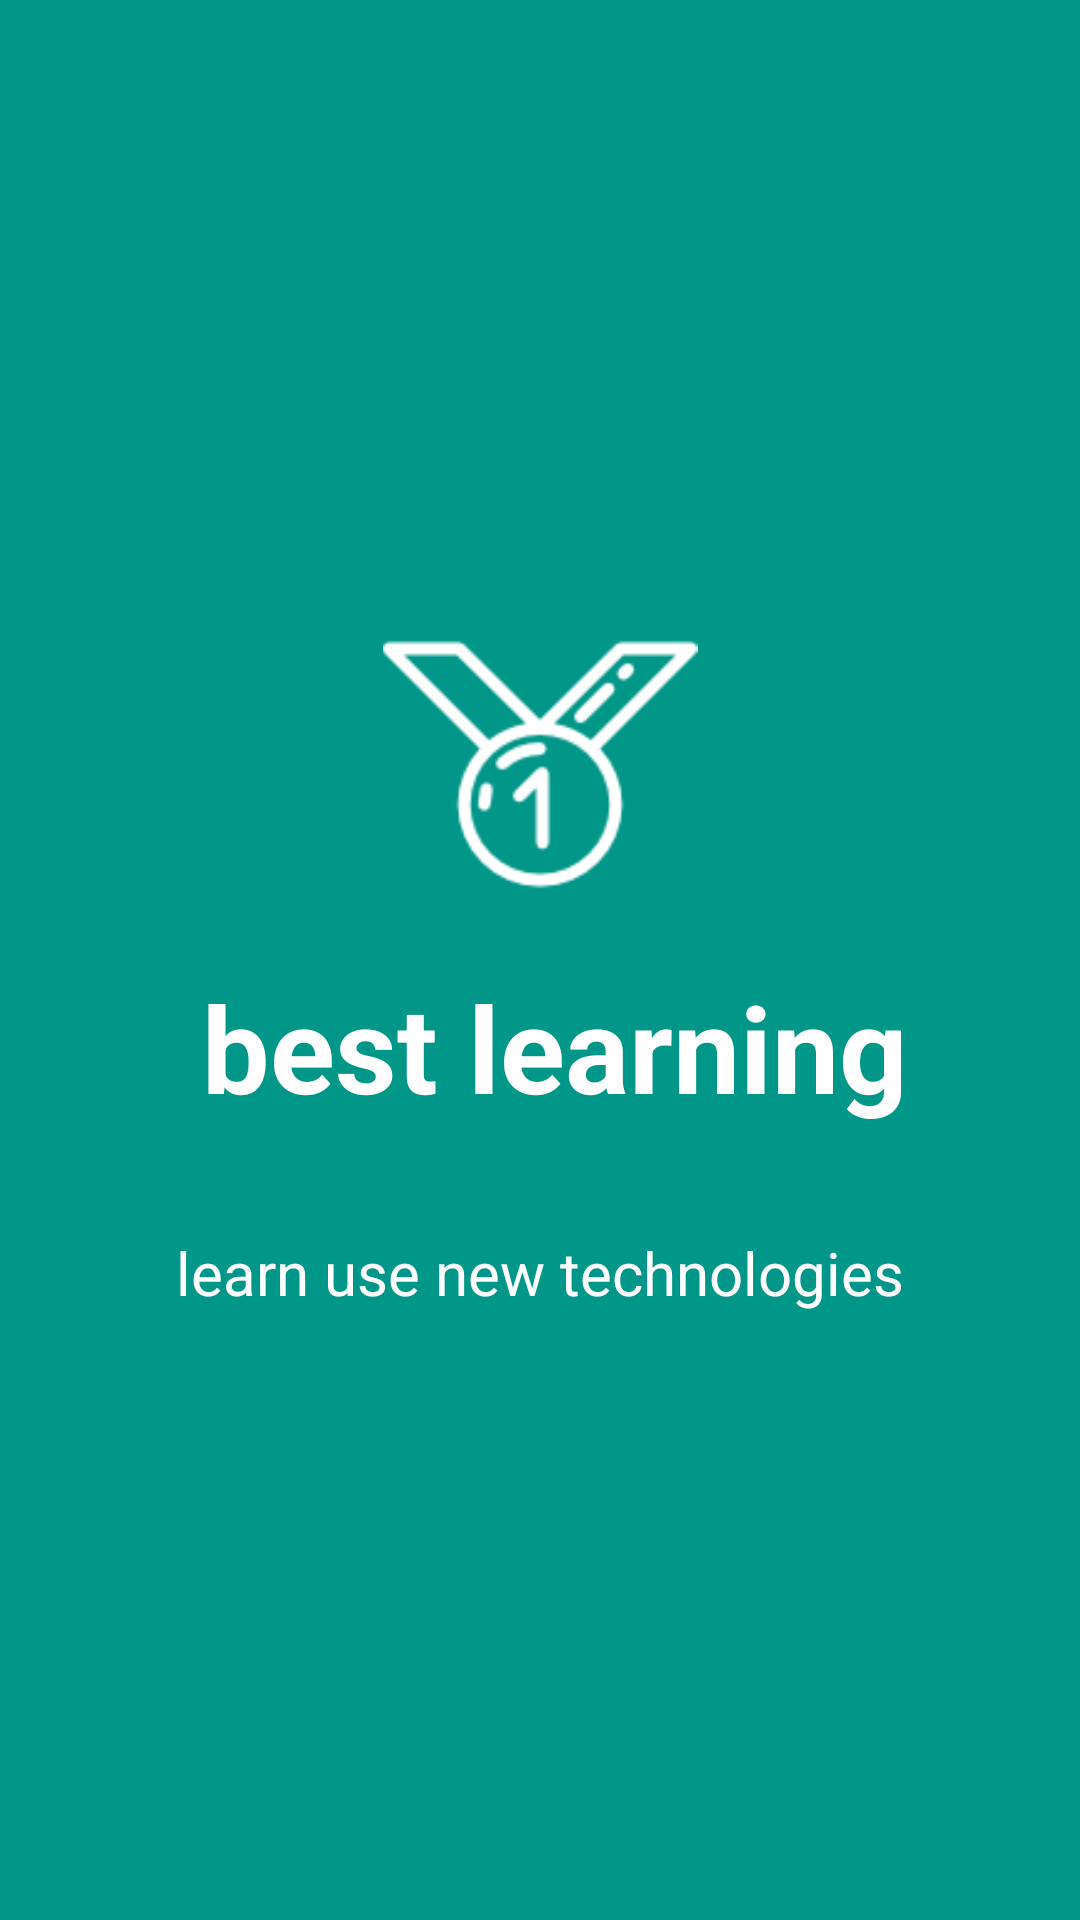

Write the Android layout XML for this screen, with the resource values it uses.
<!-- AndroidManifest.xml: application theme AppTheme -->
<!-- res/layout/activity_screen3.xml -->
<?xml version="1.0" encoding="utf-8"?>
<RelativeLayout xmlns:android="http://schemas.android.com/apk/res/android"
    android:orientation="vertical" android:layout_width="match_parent"
    android:layout_height="match_parent"
    android:background="@color/screen3">

    <LinearLayout
        android:layout_width="wrap_content"
        android:layout_height="wrap_content"
        android:layout_centerInParent="true"
        android:gravity="center_horizontal"
        android:orientation="vertical">



        <ImageView
            android:layout_width="120dp"
            android:layout_height="120dp"
            android:src="@drawable/medal"
            android:paddingBottom="15dp"
            />

        <TextView
            android:layout_width="wrap_content"
            android:layout_height="wrap_content"
            android:textColor="@android:color/white"
            android:text=" best learning"
            android:textSize="40dp"
            android:textStyle="bold"
            android:paddingBottom="15dp"
            />

        <TextView
            android:layout_width="wrap_content"
            android:layout_height="wrap_content"
            android:layout_marginTop="20dp"
            android:paddingLeft="30dp"
            android:paddingRight="30dp"
            android:text="learn use new technologies"
            android:textAlignment="center"
            android:textColor="@android:color/white"
            android:textSize="20sp"
            />

    </LinearLayout>

</RelativeLayout>
<!-- resources referenced by this layout -->
<resources>
  <color name="screen3">#009688</color>
  <!-- drawable medal: png bitmap (drawable, 2846 bytes) -->
  <style name="AppTheme" parent="Theme.AppCompat.Light.DarkActionBar">
          
          <item name="colorPrimary">@color/colorPrimary</item>
          <item name="colorPrimaryDark">@color/colorPrimaryDark</item>
          <item name="colorAccent">@color/colorAccent</item>
  
          <item name="windowActionBar">false</item>
          <item name="windowNoTitle">true</item>
      </style>
  <color name="colorPrimary">#673AB7</color>
  <color name="colorPrimaryDark">#311B92</color>
  <color name="colorAccent">#6A1B9A</color>
</resources>
